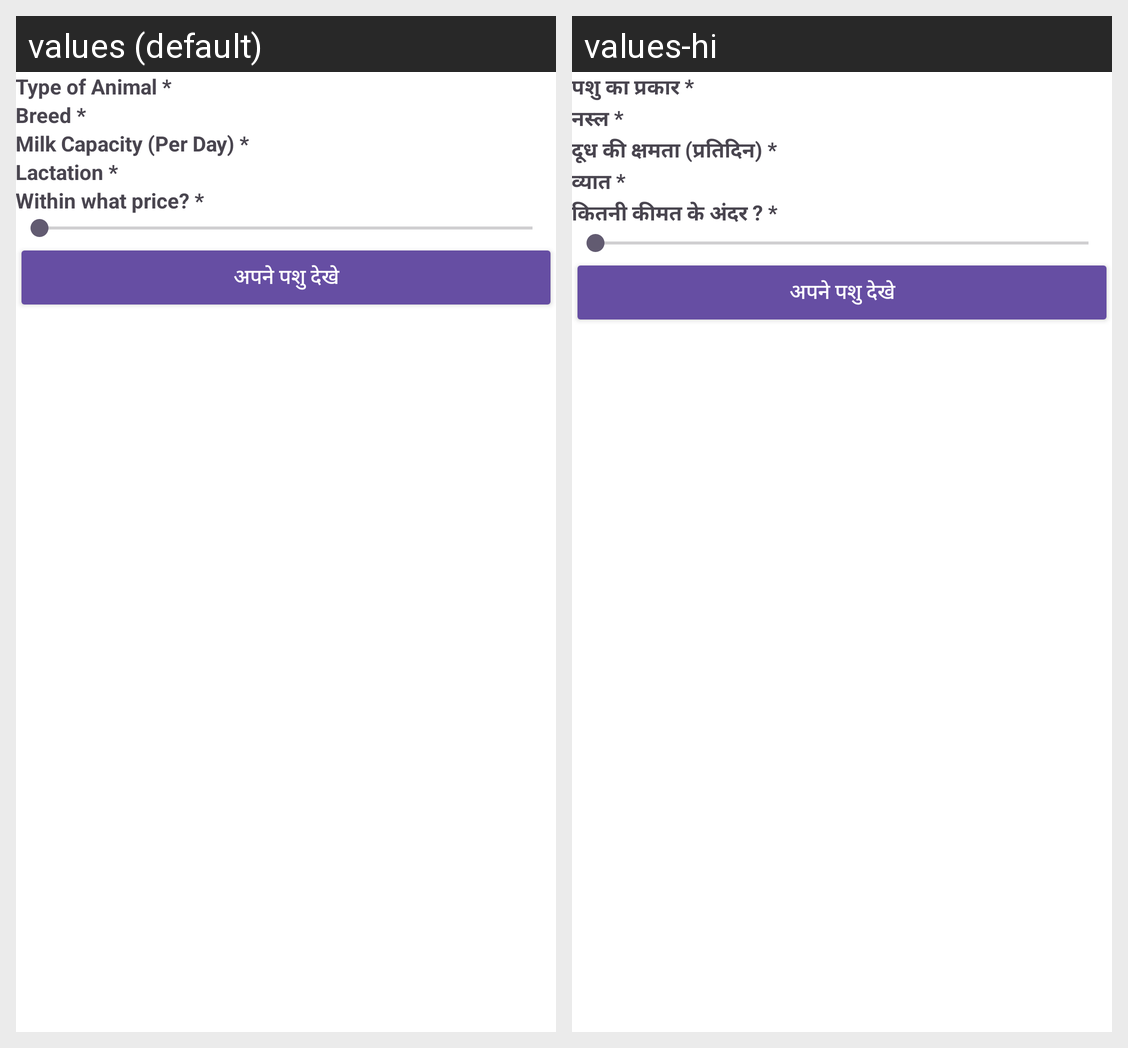

For this localized Android screen grid, give each drawn string resource with its value in every locale shown.
Android screen res/layout/filter_search_animal.xml rendered under 2 locales, left to right: values (default), values-hi. Device: Nexus 5 (rendered at 1080×1920; each locale shown at half size, 540×960, under a caption strip naming it); theme Theme.Animall.
Strings drawn on this screen, with the default value and each locale's value (text and hints the layout hard-codes, and strings that could not be matched under every locale, appear in the picture but are not listed):

type_of_animal
  values: Type of Animal *
  values-hi: पशु का प्रकार *

breed
  values: Breed *
  values-hi: नस्ल *

milk_capacity
  values: Milk Capacity (Per Day) *
  values-hi: दूध की क्षमता (प्रतिदिन) *

lactation
  values: Lactation *
  values-hi: व्यात *

within_price
  values: Within what price? *
  values-hi: कितनी कीमत के अंदर ? *

see_your_animal
  values: अपने पशु देखे
  values-hi: अपने पशु देखे
